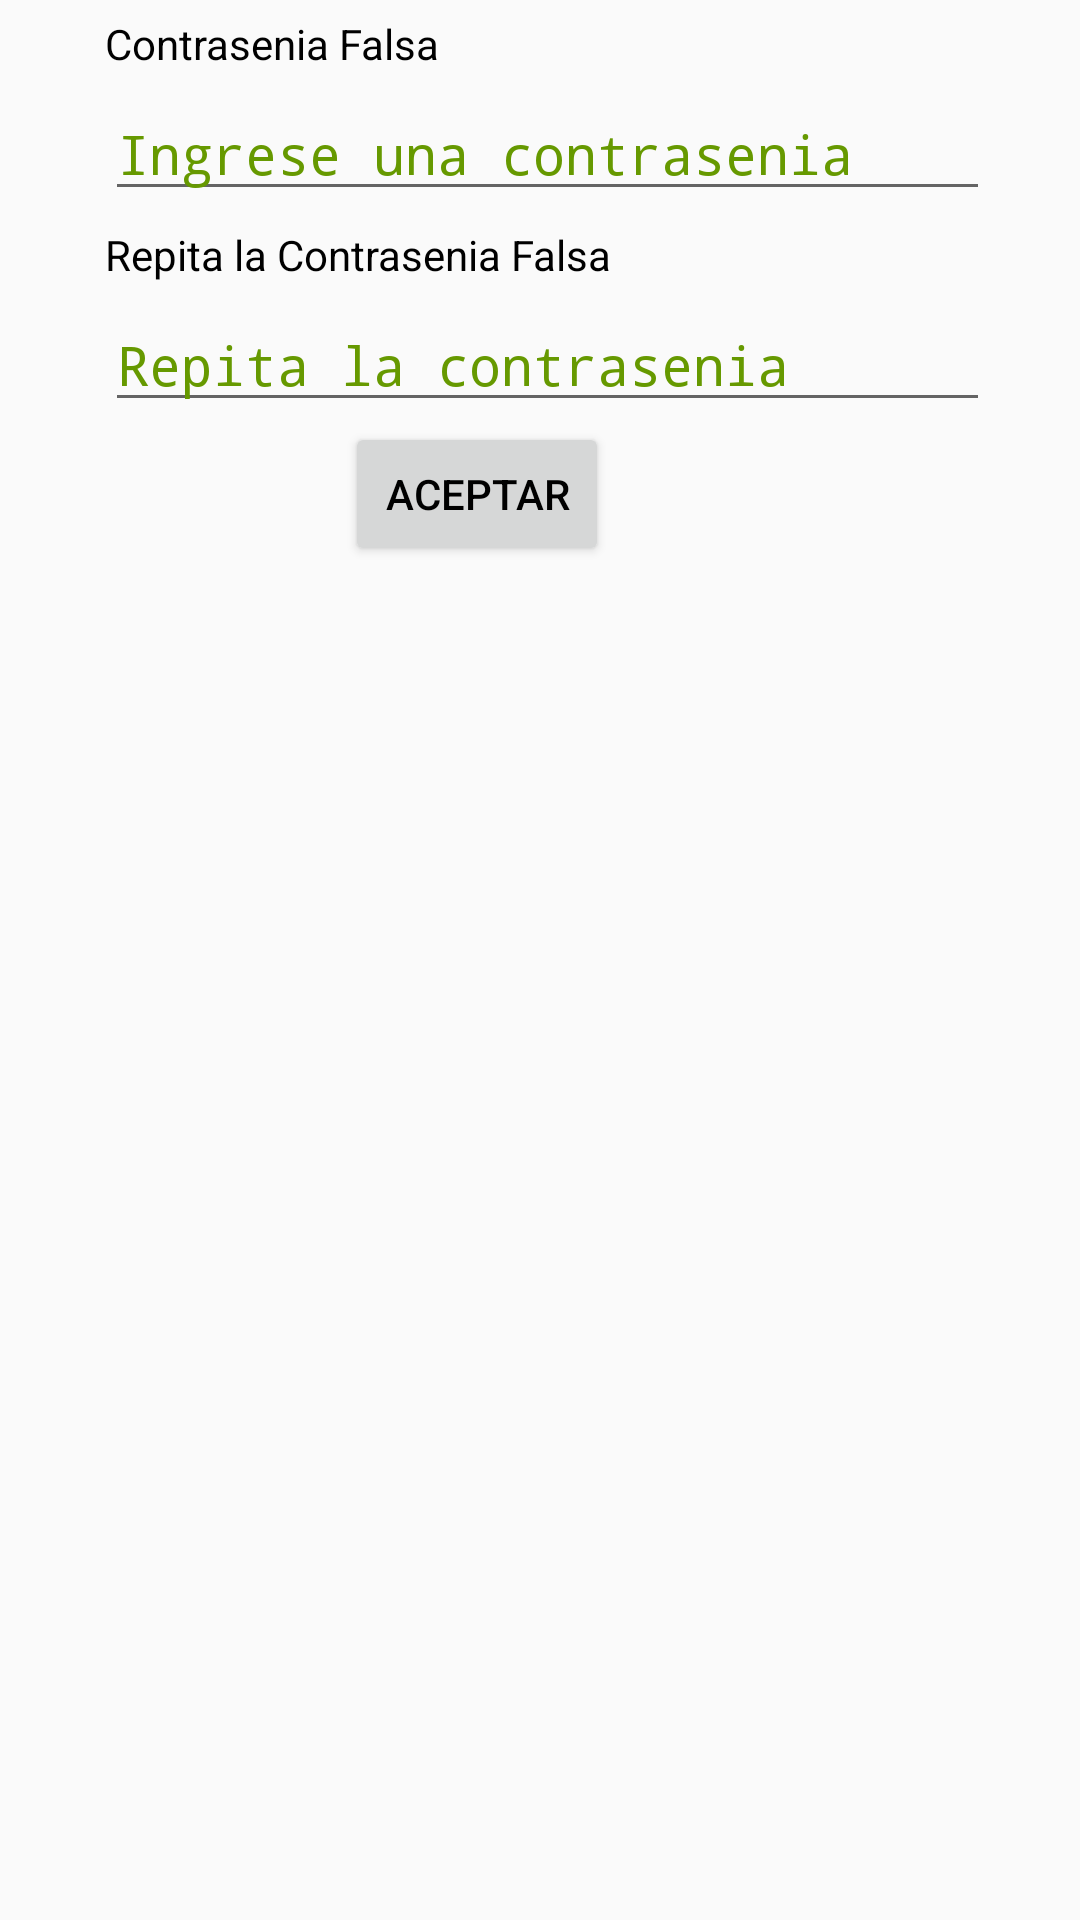

The Android layout XML behind this screen, and the referenced resources:
<!-- AndroidManifest.xml: application theme AppTheme -->
<!-- res/layout/login_falso.xml -->
<?xml version="1.0" encoding="utf-8"?>
<LinearLayout xmlns:android="http://schemas.android.com/apk/res/android"
    android:layout_width="300dp"
    android:layout_height="match_parent"
    android:orientation="vertical" >

    <TextView
        android:id="@+id/Password2"
        android:layout_width="wrap_content"
        android:layout_height="wrap_content"
        android:layout_marginStart="35dp"
        android:layout_marginTop="5dp"
        android:layout_marginEnd="30dp"
        android:text="Contrasenia Falsa"
        android:textColor="@android:color/black"/>

    <EditText
        android:id="@+id/pass2"
        android:layout_width="match_parent"
        android:layout_height="wrap_content"
        android:ems="10"
        android:textColorHint="@android:color/holo_green_dark"
        android:hint="Ingrese una contrasenia"
        android:layout_marginStart="35dp"
        android:layout_marginTop="5dp"
        android:layout_marginEnd="30dp"
        android:textColor="@android:color/black"
        android:inputType="numberPassword" />

    <TextView
        android:id="@+id/PasswordRep2"
        android:layout_width="wrap_content"
        android:layout_height="wrap_content"
        android:layout_marginStart="35dp"
        android:layout_marginTop="5dp"
        android:layout_marginEnd="30dp"
        android:text="Repita la Contrasenia Falsa"
        android:textColor="@android:color/black"/>

    <EditText
        android:id="@+id/reppass2"
        android:layout_width="match_parent"
        android:layout_height="wrap_content"
        android:ems="10"
        android:hint="Repita la contrasenia"
        android:textColorHint="@android:color/holo_green_dark"
        android:layout_marginStart="35dp"
        android:layout_marginTop="5dp"
        android:layout_marginEnd="30dp"
        android:textColor="@android:color/black"
        android:inputType="numberPassword" />


    <TableLayout
        android:layout_width="wrap_content"
        android:layout_height="match_parent"
        android:layout_marginStart="115dp">

        <TableRow>

            <Button
                android:id="@+id/button12"
                android:layout_width="wrap_content"
                android:layout_height="wrap_content"
                android:text="Aceptar"
                android:textColor="@android:color/black"/>
        </TableRow>
    </TableLayout>

</LinearLayout>
<!-- resources referenced by this layout -->
<resources>
  <style name="AppTheme" parent="Theme.AppCompat.Light.DarkActionBar">
          
          <item name="android:textColorPrimary">@android:color/white</item>
          <item name="colorPrimary">@android:color/holo_green_light</item>
          <item name="colorPrimaryDark">@android:color/holo_green_dark</item>
          <item name="colorAccent">@color/colorAccent</item>
      </style>
  <!-- not gathered from this repository: default colours our renderer supplied (Android Studio template values) -->
  <color name="colorAccent">#FF03DAC5</color>
</resources>
